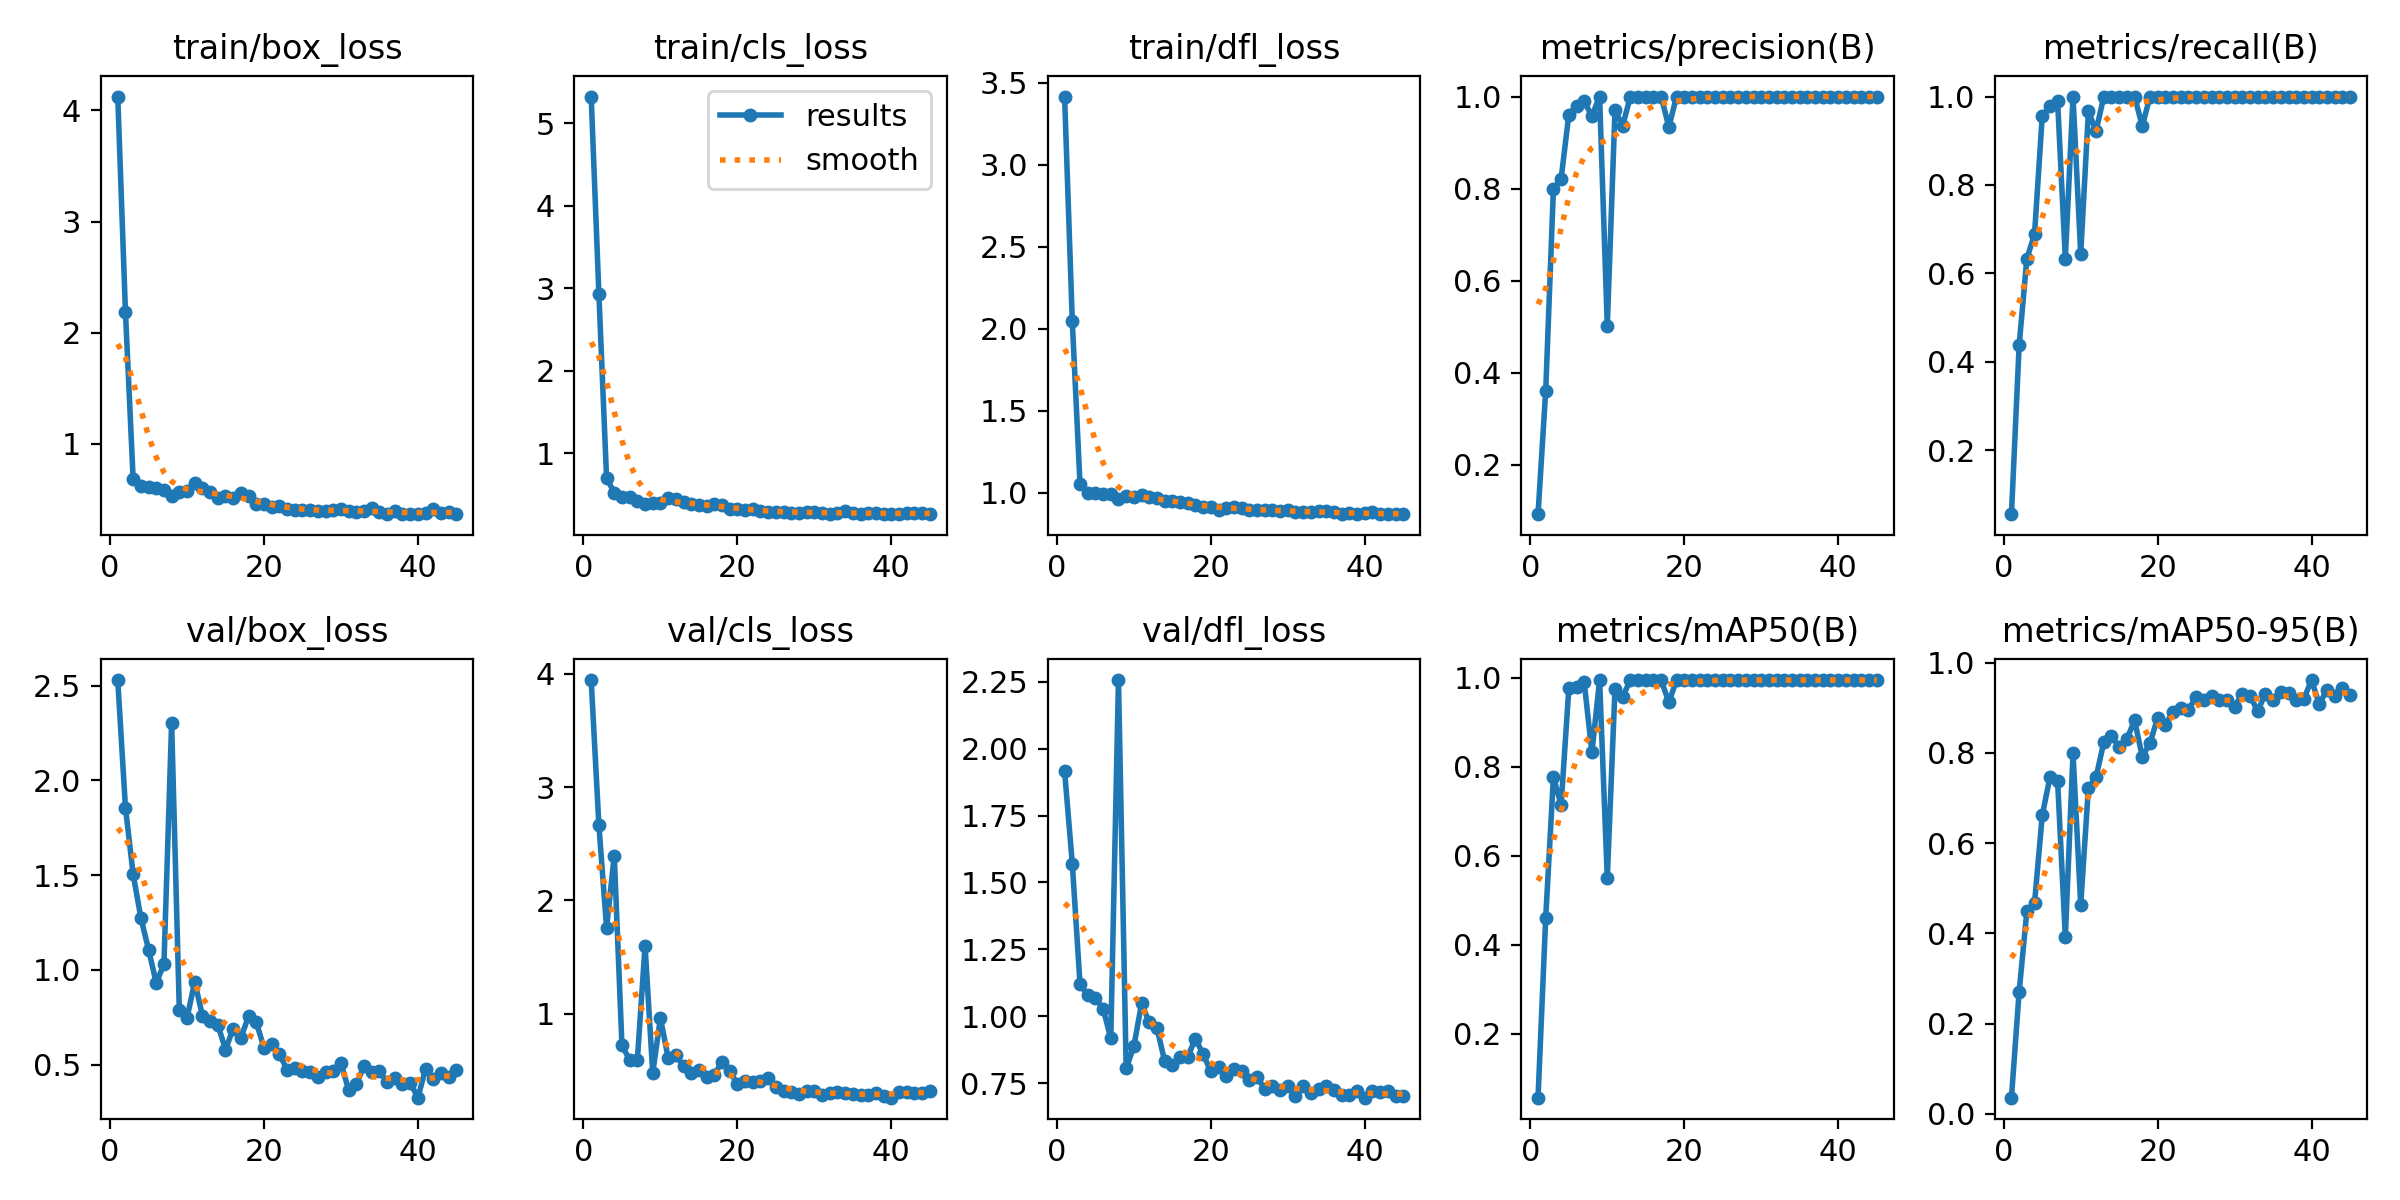

Source data for this figure (header and first rows):
epoch, time, train/box_loss, train/cls_loss, train/dfl_loss, metrics/precision(B), metrics/recall(B), metrics/mAP50(B), metrics/mAP50-95(B), val/box_loss, val/cls_loss, val/dfl_loss, lr/pg0, lr/pg1, lr/pg2
1, 1.628, 4.125, 5.322, 3.417, 0.09259, 0.05556, 0.05592, 0.0358, 2.53, 3.945, 1.916, 0.0001143, 0.0001143, 0.0001143
2, 3.177, 2.187, 2.933, 2.044, 0.3612, 0.4376, 0.461, 0.2709, 1.857, 2.668, 1.57, 0.0002405, 0.0002405, 0.0002405
3, 5.182, 0.6828, 0.6981, 1.054, 0.7991, 0.6333, 0.7763, 0.4486, 1.505, 1.76, 1.121, 0.0003642, 0.0003642, 0.0003642
4, 7.387, 0.6188, 0.5181, 0.9947, 0.8213, 0.6889, 0.7143, 0.4672, 1.276, 2.395, 1.079, 0.0004853, 0.0004853, 0.0004853
5, 8.949, 0.6084, 0.4722, 1, 0.9608, 0.9556, 0.976, 0.6614, 1.108, 0.7215, 1.069, 0.0006039, 0.0006039, 0.0006039
6, 10.54, 0.6067, 0.4628, 0.9905, 0.9792, 0.9778, 0.9793, 0.7462, 0.932, 0.5925, 1.029, 0.0007199, 0.0007199, 0.0007199
7, 13.21, 0.588, 0.424, 0.9905, 0.9892, 0.9889, 0.9903, 0.7367, 1.029, 0.594, 0.9172, 0.0008334, 0.0008334, 0.0008334
8, 15.07, 0.5322, 0.3857, 0.9636, 0.9579, 0.6331, 0.8321, 0.3917, 2.305, 1.599, 2.257, 0.0009443, 0.0009443, 0.0009443
9, 16.51, 0.5644, 0.3958, 0.9778, 1, 1, 0.995, 0.7992, 0.7874, 0.4793, 0.8052, 0.001053, 0.001053, 0.001053
10, 18.37, 0.5745, 0.3974, 0.9717, 0.5014, 0.6444, 0.5499, 0.4636, 0.7461, 0.9631, 0.8875, 0.001158, 0.001158, 0.001158
11, 20.07, 0.6522, 0.4553, 0.9856, 0.9697, 0.9667, 0.9752, 0.7228, 0.9377, 0.6123, 1.048, 0.001262, 0.001262, 0.001262
12, 22.11, 0.6046, 0.4432, 0.9743, 0.9369, 0.9222, 0.9574, 0.7465, 0.7593, 0.6333, 0.9773, 0.001273, 0.001273, 0.001273
13, 23.3, 0.5657, 0.401, 0.9644, 1, 1, 0.995, 0.8239, 0.7295, 0.5365, 0.9562, 0.001259, 0.001259, 0.001259
14, 24.81, 0.5113, 0.376, 0.9514, 1, 1, 0.995, 0.8372, 0.7116, 0.4778, 0.8324, 0.001245, 0.001245, 0.001245
15, 26.37, 0.5281, 0.3755, 0.9477, 1, 1, 0.995, 0.8139, 0.5796, 0.5087, 0.8191, 0.001231, 0.001231, 0.001231
16, 28.02, 0.5118, 0.3543, 0.9409, 1, 1, 0.995, 0.8312, 0.6902, 0.4437, 0.8492, 0.001217, 0.001217, 0.001217
17, 29.72, 0.5593, 0.3833, 0.9391, 1, 1, 0.995, 0.872, 0.6416, 0.4645, 0.8489, 0.001203, 0.001203, 0.001203
18, 31.09, 0.5312, 0.3654, 0.9228, 0.934, 0.9333, 0.9449, 0.7917, 0.7557, 0.5765, 0.916, 0.001189, 0.001189, 0.001189
19, 32.61, 0.4599, 0.3257, 0.9124, 1, 1, 0.995, 0.8219, 0.7238, 0.4945, 0.8576, 0.001174, 0.001174, 0.001174
20, 34.09, 0.4642, 0.325, 0.9111, 1, 1, 0.995, 0.8777, 0.5891, 0.3807, 0.7939, 0.00116, 0.00116, 0.00116
21, 35.47, 0.4332, 0.3063, 0.8966, 1, 1, 0.995, 0.8623, 0.6081, 0.4103, 0.8091, 0.001146, 0.001146, 0.001146
22, 36.8, 0.4444, 0.3179, 0.9072, 1, 1, 0.995, 0.8918, 0.5565, 0.4014, 0.777, 0.001132, 0.001132, 0.001132
23, 38.34, 0.4131, 0.2965, 0.909, 1, 1, 0.995, 0.9005, 0.4735, 0.4074, 0.8028, 0.001118, 0.001118, 0.001118
24, 40.24, 0.4021, 0.2884, 0.9043, 1, 1, 0.995, 0.8953, 0.4801, 0.4372, 0.7954, 0.001104, 0.001104, 0.001104
25, 42.22, 0.4079, 0.2884, 0.894, 1, 1, 0.995, 0.9251, 0.4658, 0.3525, 0.7601, 0.001089, 0.001089, 0.001089
26, 43.71, 0.4052, 0.2905, 0.8962, 1, 1, 0.995, 0.9177, 0.4638, 0.3171, 0.7718, 0.001075, 0.001075, 0.001075
27, 45.16, 0.3992, 0.2738, 0.8912, 1, 1, 0.995, 0.9263, 0.4354, 0.3141, 0.7286, 0.001061, 0.001061, 0.001061
28, 46.65, 0.3963, 0.2751, 0.8921, 1, 1, 0.995, 0.9168, 0.4626, 0.2929, 0.7402, 0.001047, 0.001047, 0.001047
29, 48.12, 0.4019, 0.2818, 0.8858, 1, 1, 0.995, 0.9166, 0.4655, 0.3199, 0.7244, 0.001033, 0.001033, 0.001033
30, 49.83, 0.4134, 0.2896, 0.8946, 1, 1, 0.995, 0.9027, 0.5077, 0.3149, 0.7401, 0.001019, 0.001019, 0.001019
31, 51.33, 0.3942, 0.2721, 0.8834, 1, 1, 0.995, 0.9313, 0.3675, 0.2854, 0.7021, 0.001005, 0.001005, 0.001005
32, 53.11, 0.3903, 0.2665, 0.8784, 1, 1, 0.995, 0.9266, 0.397, 0.2999, 0.7394, 0.0009904, 0.0009904, 0.0009904
33, 54.91, 0.3939, 0.2735, 0.8819, 1, 1, 0.995, 0.8926, 0.4923, 0.3106, 0.7147, 0.0009763, 0.0009763, 0.0009763
34, 56.12, 0.4229, 0.2937, 0.8871, 1, 1, 0.995, 0.9317, 0.4589, 0.299, 0.7295, 0.0009621, 0.0009621, 0.0009621
35, 57.69, 0.3905, 0.2683, 0.8855, 1, 1, 0.995, 0.9171, 0.4651, 0.2892, 0.7376, 0.000948, 0.000948, 0.000948
36, 59.49, 0.3701, 0.2587, 0.879, 1, 1, 0.995, 0.9354, 0.4071, 0.2832, 0.7239, 0.0009339, 0.0009339, 0.0009339
37, 60.81, 0.4003, 0.2773, 0.8693, 1, 1, 0.995, 0.9337, 0.4291, 0.2811, 0.7045, 0.0009197, 0.0009197, 0.0009197
38, 62.62, 0.3682, 0.2684, 0.8753, 1, 1, 0.995, 0.9164, 0.3969, 0.2997, 0.707, 0.0009056, 0.0009056, 0.0009056
39, 64.27, 0.3743, 0.265, 0.8716, 1, 1, 0.995, 0.9206, 0.4046, 0.2772, 0.721, 0.0008914, 0.0008914, 0.0008914
40, 65.8, 0.3686, 0.2638, 0.8724, 1, 1, 0.995, 0.9616, 0.3259, 0.2602, 0.6955, 0.0008773, 0.0008773, 0.0008773
41, 67.99, 0.3787, 0.2592, 0.8795, 1, 1, 0.995, 0.9078, 0.478, 0.3096, 0.7205, 0.0008631, 0.0008631, 0.0008631
42, 69.89, 0.417, 0.2787, 0.8686, 1, 1, 0.995, 0.9404, 0.4238, 0.3136, 0.7155, 0.000849, 0.000849, 0.000849
43, 71.71, 0.3805, 0.2694, 0.8681, 1, 1, 0.995, 0.9265, 0.4564, 0.2988, 0.7194, 0.0008348, 0.0008348, 0.0008348
44, 73.42, 0.3855, 0.2706, 0.8704, 1, 1, 0.995, 0.9447, 0.436, 0.3039, 0.7017, 0.0008207, 0.0008207, 0.0008207
45, 75.02, 0.3724, 0.262, 0.8692, 1, 1, 0.995, 0.9285, 0.4697, 0.3218, 0.7021, 0.0008065, 0.0008065, 0.0008065
